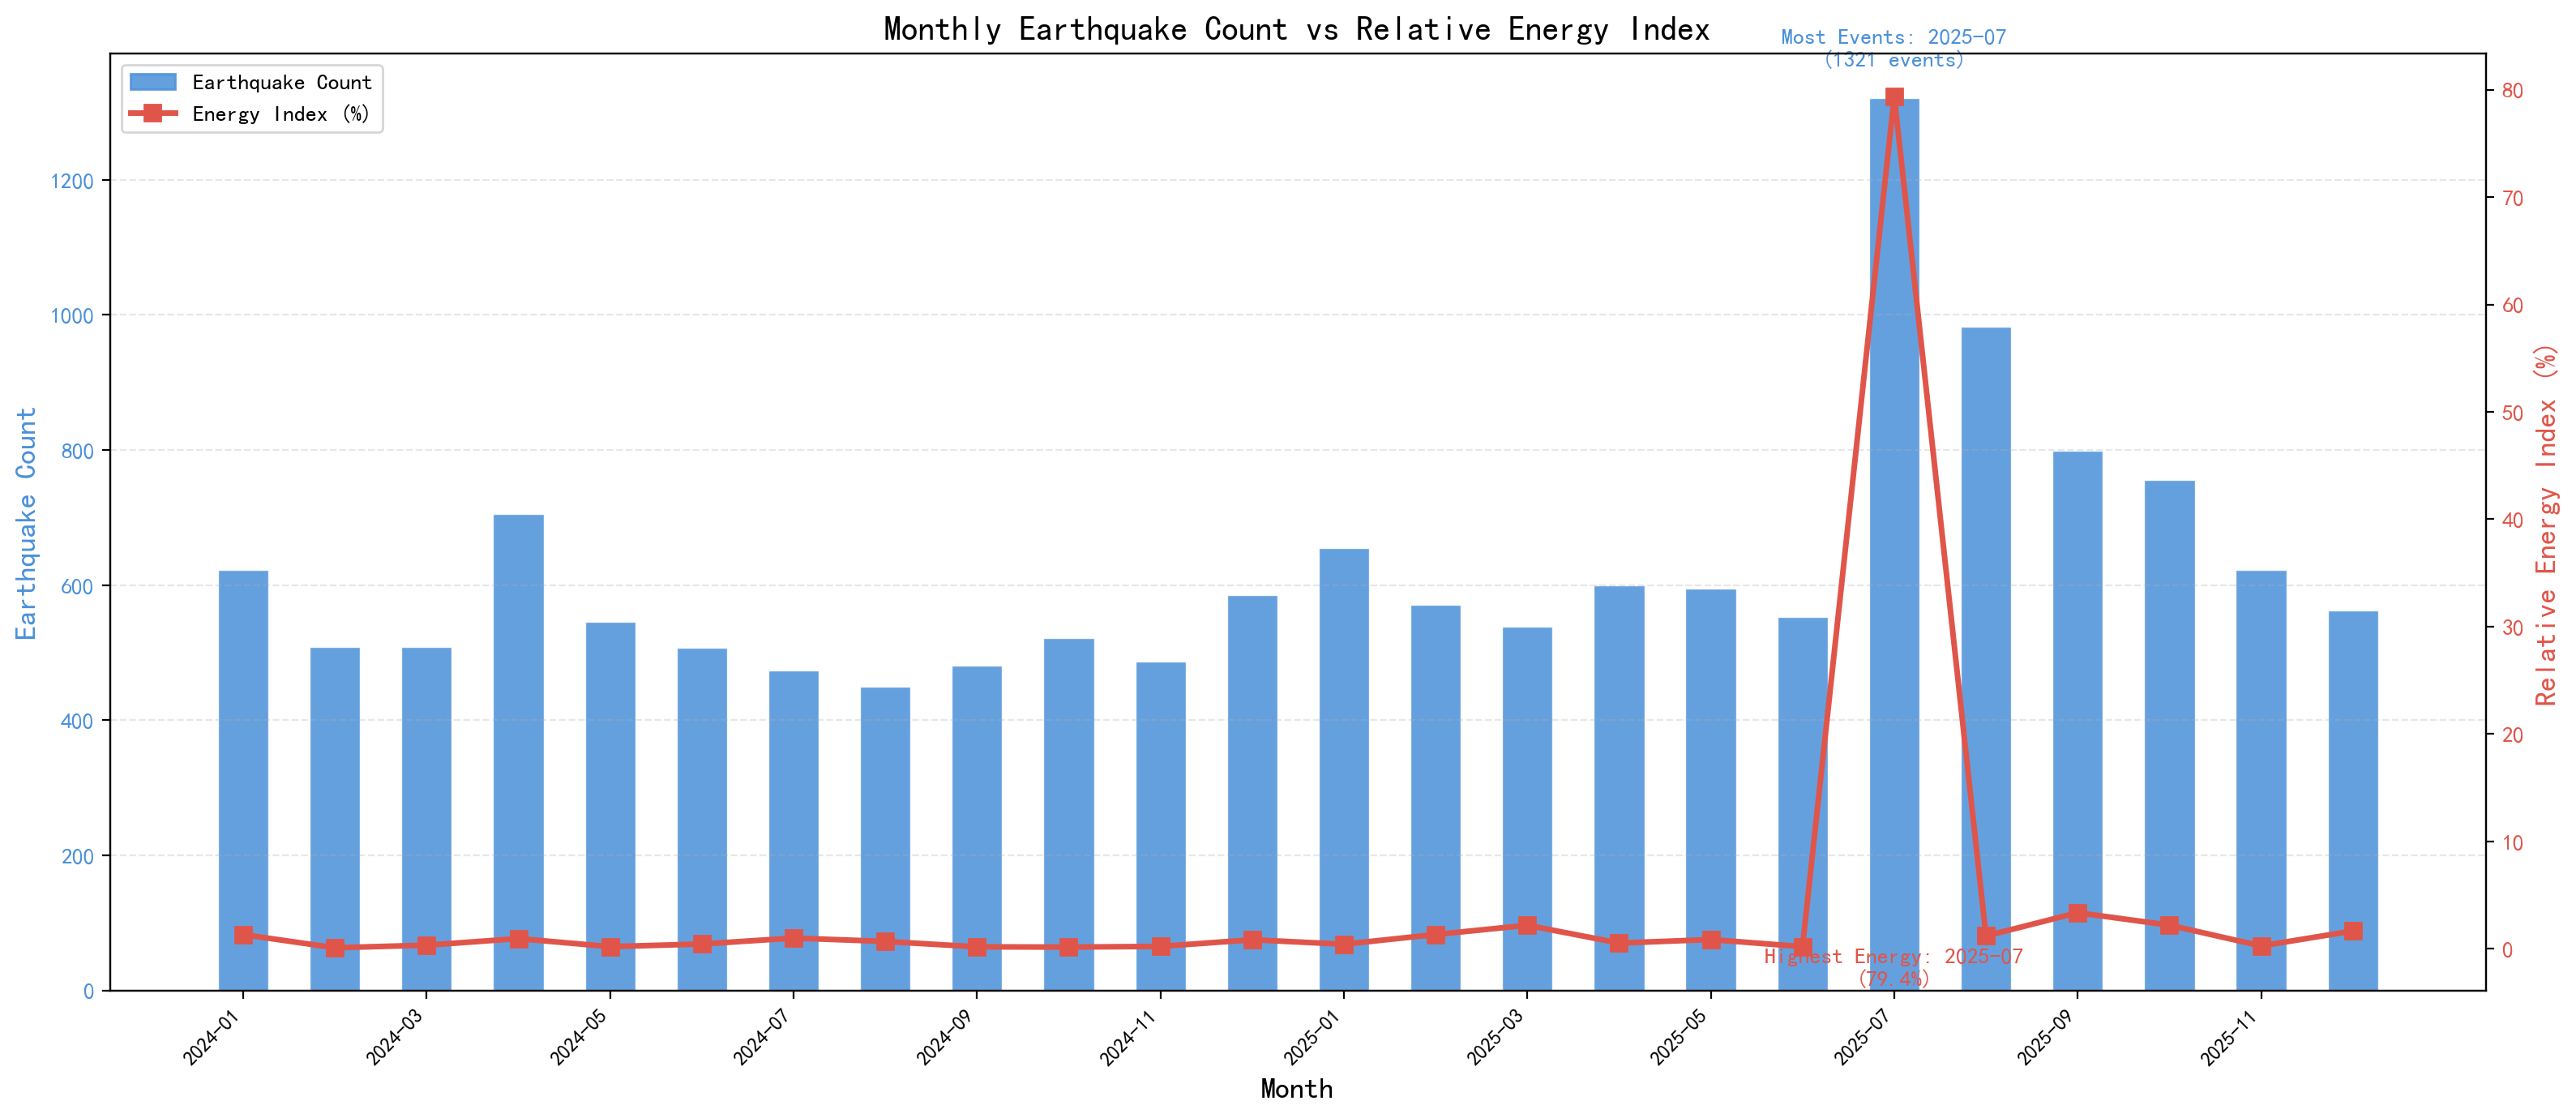

The data file committed next to this chart (first rows):
year_month, count, total_energy, energy_pct, mean_mag, max_mag
2024-01, 623, 269850805667, 1.319, 4.777, 7.5
2024-02, 508, 19021220867, 0.09295, 4.755, 6.3
2024-03, 509, 68475322369, 0.3346, 4.803, 6.9
2024-04, 705, 193608061250, 0.9461, 4.808, 7.4
2024-05, 546, 40109009206, 0.196, 4.795, 6.6
2024-06, 507, 90519906984, 0.4423, 4.789, 7.2
2024-07, 474, 204087966325, 0.9973, 4.805, 7.4
2024-08, 450, 139650685175, 0.6824, 4.795, 7.1
2024-09, 481, 36599393957, 0.1788, 4.803, 6.5
2024-10, 522, 31909576745, 0.1559, 4.784, 6.6
2024-11, 487, 45313256586, 0.2214, 4.79, 6.8
2024-12, 585, 171611345050, 0.8386, 4.812, 7.3
2025-01, 655, 86405813078, 0.4222, 4.776, 7.1
2025-02, 571, 271964093056, 1.329, 4.778, 7.6
2025-03, 539, 447705902636, 2.188, 4.792, 7.7
2025-04, 600, 108724881494, 0.5313, 4.818, 6.9
2025-05, 595, 175270670163, 0.8565, 4.82, 7.4
2025-06, 553, 40831041734, 0.1995, 4.783, 6.6
2025-07, 1321, 16248940683596, 79.4, 4.863, 8.8
2025-08, 983, 243746008259, 1.191, 4.783, 7.5
2025-09, 799, 687255076373, 3.358, 4.798, 7.8
2025-10, 756, 449409284794, 2.196, 4.815, 7.6
2025-11, 622, 53867391697, 0.2632, 4.818, 6.8
2025-12, 562, 339059644858, 1.657, 4.828, 7.6
